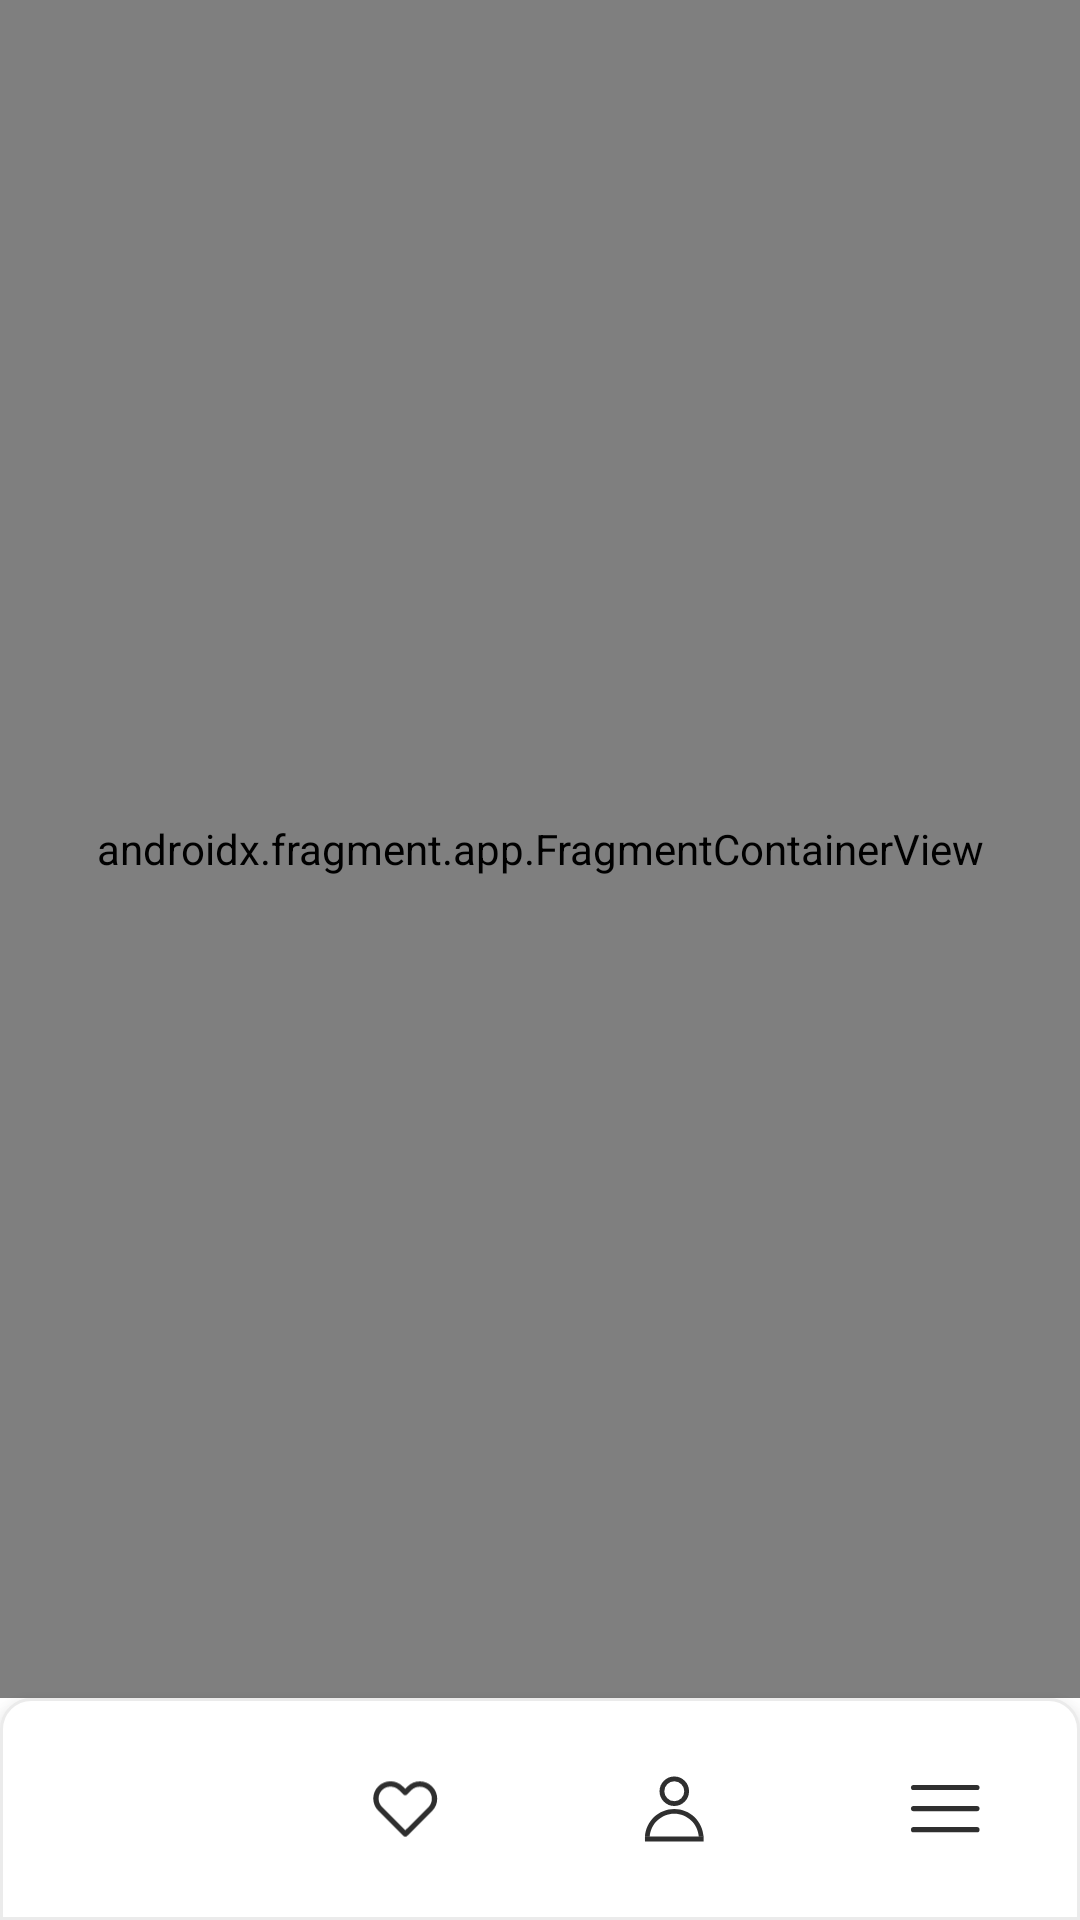

This screen was rendered from an Android layout file. Write that file and the resources it references.
<!-- AndroidManifest.xml: application theme Theme.OliveYoung -->
<!-- res/layout/activity_main.xml -->
<?xml version="1.0" encoding="utf-8"?>
<layout xmlns:android="http://schemas.android.com/apk/res/android"
    xmlns:app="http://schemas.android.com/apk/res-auto"
    xmlns:tools="http://schemas.android.com/tools">

    <androidx.constraintlayout.widget.ConstraintLayout
        android:layout_width="match_parent"
        android:layout_height="match_parent"
        tools:context=".presentation.MainActivity">

        <androidx.fragment.app.FragmentContainerView
            android:id="@+id/fcv_main"
            android:name="androidx.navigation.fragment.NavHostFragment"
            android:layout_width="match_parent"
            android:layout_height="0dp"
            app:defaultNavHost="true"
            app:layout_constraintBottom_toTopOf="@id/bnv_main"
            app:layout_constraintTop_toTopOf="parent" />

        <com.google.android.material.bottomnavigation.BottomNavigationView
            android:id="@+id/bnv_main"
            android:layout_width="match_parent"
            android:layout_height="74dp"
            android:background="@drawable/shape_border_top_radius_10"
            app:itemIconTint="@color/gray_500"
            app:labelVisibilityMode="unlabeled"
            app:layout_constraintBottom_toBottomOf="parent"
            app:menu="@menu/bottom_nav_menu" />

    </androidx.constraintlayout.widget.ConstraintLayout>
</layout>
<!-- resources referenced by this layout -->
<resources>
  <color name="gray_500">#2F2F2F</color>
  <!-- drawable shape_border_top_radius_10 (drawable) -->
  <?xml version="1.0" encoding="utf-8"?>
  <shape xmlns:android="http://schemas.android.com/apk/res/android">
      <corners
          android:topLeftRadius="10dp"
          android:topRightRadius="10dp" />
      <solid android:color="@color/white" />
      <stroke
          android:width="1dp"
          android:color="@color/gray_150" />
  </shape>
  <style name="Theme.OliveYoung" parent="Theme.MaterialComponents.Light.NoActionBar">
          
          <item name="colorPrimary">@color/purple_500</item>
          <item name="colorPrimaryVariant">@color/purple_700</item>
          <item name="colorOnPrimary">@color/white</item>
          
          <item name="colorSecondary">@color/teal_200</item>
          <item name="colorSecondaryVariant">@color/teal_700</item>
          <item name="colorOnSecondary">@color/black</item>
          
          <item name="android:statusBarColor">@color/white</item>
          <item name="android:windowLightStatusBar">true</item>
          
  
      </style>
  <color name="white">#FFFFFFFF</color>
  <color name="gray_150">#EBEBEB</color>
  <color name="purple_500">#FF6200EE</color>
  <color name="purple_700">#FF3700B3</color>
  <color name="teal_200">#FF03DAC5</color>
  <color name="teal_700">#FF018786</color>
  <color name="black">#FF000000</color>
</resources>
